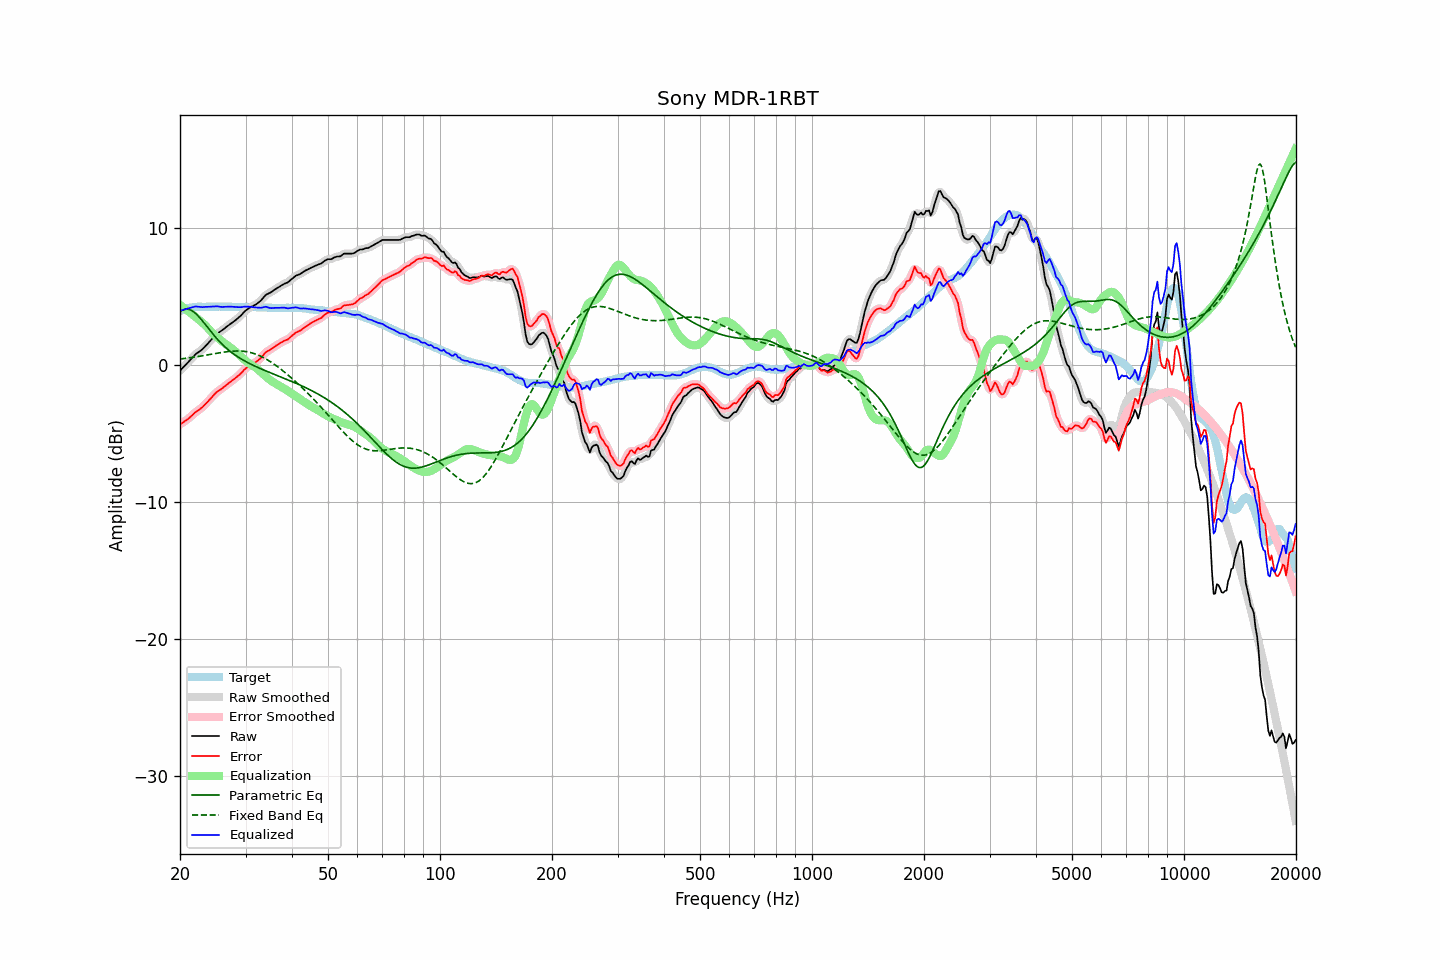

Data behind this chart, as committed beside it:
frequency, raw, error, smoothed, error_smoothed, equalization, parametric_eq, fixed_band_eq, equalized_raw, equalized_smoothed, target
20.00, -0.43, -4.35, -0.43, -4.35, 4.37, 3.90, 0.42, 3.94, 3.94, 3.92
20.20, -0.31, -4.28, -0.31, -4.28, 4.29, 3.97, 0.43, 3.98, 3.98, 3.97
20.40, -0.19, -4.21, -0.19, -4.21, 4.20, 4.02, 0.45, 4.01, 4.01, 4.02
20.61, -0.06, -4.11, -0.07, -4.12, 4.11, 4.05, 0.46, 4.05, 4.04, 4.05
20.81, 0.06, -4.04, 0.06, -4.04, 4.02, 4.06, 0.48, 4.08, 4.08, 4.10
21.02, 0.18, -3.96, 0.18, -3.95, 3.93, 4.05, 0.49, 4.11, 4.11, 4.14
21.23, 0.31, -3.85, 0.31, -3.86, 3.84, 4.02, 0.51, 4.15, 4.14, 4.16
21.44, 0.43, -3.75, 0.43, -3.75, 3.75, 3.98, 0.53, 4.18, 4.18, 4.18
21.66, 0.56, -3.64, 0.56, -3.63, 3.65, 3.91, 0.54, 4.21, 4.21, 4.20
21.87, 0.69, -3.52, 0.68, -3.53, 3.55, 3.82, 0.56, 4.24, 4.24, 4.21
22.09, 0.80, -3.43, 0.79, -3.44, 3.46, 3.72, 0.58, 4.26, 4.25, 4.23
22.31, 0.88, -3.36, 0.89, -3.35, 3.36, 3.60, 0.60, 4.24, 4.25, 4.24
22.54, 0.97, -3.27, 0.96, -3.28, 3.27, 3.48, 0.62, 4.23, 4.23, 4.24
22.76, 1.05, -3.19, 1.05, -3.19, 3.17, 3.34, 0.64, 4.22, 4.22, 4.24
22.99, 1.14, -3.09, 1.15, -3.08, 3.07, 3.20, 0.66, 4.21, 4.22, 4.23
23.22, 1.26, -2.97, 1.26, -2.97, 2.96, 3.05, 0.68, 4.22, 4.22, 4.23
23.45, 1.39, -2.84, 1.38, -2.85, 2.85, 2.90, 0.70, 4.24, 4.23, 4.23
23.69, 1.51, -2.73, 1.51, -2.72, 2.72, 2.75, 0.72, 4.23, 4.23, 4.24
23.92, 1.64, -2.60, 1.64, -2.60, 2.60, 2.60, 0.74, 4.24, 4.24, 4.24
24.16, 1.77, -2.47, 1.77, -2.47, 2.47, 2.46, 0.76, 4.24, 4.24, 4.24
24.40, 1.90, -2.35, 1.90, -2.34, 2.34, 2.31, 0.78, 4.24, 4.25, 4.25
24.65, 2.03, -2.21, 2.03, -2.21, 2.23, 2.17, 0.80, 4.25, 4.26, 4.24
24.89, 2.15, -2.09, 2.15, -2.09, 2.12, 2.03, 0.82, 4.27, 4.26, 4.24
25.14, 2.26, -1.98, 2.25, -1.99, 2.01, 1.90, 0.84, 4.27, 4.26, 4.24
25.39, 2.34, -1.91, 2.34, -1.91, 1.91, 1.77, 0.86, 4.25, 4.25, 4.25
25.65, 2.42, -1.83, 2.42, -1.83, 1.82, 1.65, 0.88, 4.23, 4.24, 4.25
25.91, 2.50, -1.74, 2.50, -1.74, 1.73, 1.53, 0.90, 4.22, 4.23, 4.24
26.16, 2.59, -1.65, 2.59, -1.65, 1.64, 1.41, 0.92, 4.23, 4.23, 4.24
26.43, 2.68, -1.56, 2.68, -1.56, 1.55, 1.30, 0.94, 4.23, 4.24, 4.24
26.69, 2.78, -1.46, 2.78, -1.46, 1.47, 1.20, 0.95, 4.25, 4.24, 4.24
26.96, 2.87, -1.37, 2.87, -1.37, 1.38, 1.10, 0.96, 4.25, 4.25, 4.24
27.23, 2.96, -1.28, 2.96, -1.28, 1.29, 1.00, 0.98, 4.25, 4.25, 4.24
27.50, 3.04, -1.20, 3.04, -1.20, 1.20, 0.91, 0.99, 4.24, 4.24, 4.24
27.77, 3.12, -1.11, 3.12, -1.11, 1.11, 0.82, 1.00, 4.23, 4.23, 4.23
28.05, 3.21, -1.02, 3.21, -1.02, 1.02, 0.74, 1.00, 4.23, 4.22, 4.23
28.33, 3.30, -0.92, 3.30, -0.92, 0.92, 0.66, 1.01, 4.22, 4.22, 4.22
28.62, 3.40, -0.82, 3.40, -0.83, 0.81, 0.58, 1.01, 4.21, 4.21, 4.22
28.90, 3.50, -0.73, 3.50, -0.72, 0.71, 0.50, 1.00, 4.20, 4.21, 4.23
29.19, 3.61, -0.61, 3.62, -0.61, 0.59, 0.43, 1.00, 4.20, 4.21, 4.22
29.48, 3.74, -0.49, 3.74, -0.49, 0.48, 0.36, 0.99, 4.22, 4.22, 4.23
29.78, 3.87, -0.35, 3.86, -0.36, 0.38, 0.29, 0.98, 4.24, 4.24, 4.22
30.08, 3.98, -0.25, 3.97, -0.25, 0.28, 0.23, 0.96, 4.25, 4.25, 4.23
30.38, 4.06, -0.16, 4.06, -0.16, 0.18, 0.17, 0.94, 4.24, 4.25, 4.22
30.68, 4.14, -0.08, 4.14, -0.08, 0.10, 0.11, 0.92, 4.24, 4.24, 4.22
30.99, 4.22, -0.00, 4.21, -0.01, 0.02, 0.05, 0.89, 4.24, 4.23, 4.22
31.30, 4.27, 0.06, 4.27, 0.06, -0.05, -0.01, 0.86, 4.21, 4.22, 4.21
31.61, 4.33, 0.12, 4.33, 0.12, -0.13, -0.07, 0.82, 4.20, 4.20, 4.21
31.93, 4.39, 0.18, 4.39, 0.19, -0.20, -0.12, 0.78, 4.18, 4.19, 4.21
32.24, 4.47, 0.27, 4.47, 0.27, -0.29, -0.17, 0.74, 4.18, 4.18, 4.20
32.57, 4.57, 0.37, 4.56, 0.36, -0.39, -0.23, 0.69, 4.18, 4.17, 4.20
32.89, 4.66, 0.46, 4.67, 0.47, -0.50, -0.28, 0.63, 4.16, 4.17, 4.20
33.22, 4.78, 0.59, 4.79, 0.60, -0.60, -0.33, 0.58, 4.17, 4.18, 4.19
33.55, 4.92, 0.73, 4.92, 0.73, -0.71, -0.38, 0.52, 4.21, 4.21, 4.19
33.89, 5.06, 0.88, 5.04, 0.86, -0.82, -0.43, 0.45, 4.24, 4.22, 4.18
34.23, 5.15, 0.97, 5.14, 0.96, -0.92, -0.48, 0.39, 4.22, 4.21, 4.18
34.57, 5.20, 1.03, 5.21, 1.03, -1.02, -0.52, 0.32, 4.18, 4.18, 4.17
34.92, 5.26, 1.09, 5.26, 1.10, -1.11, -0.57, 0.24, 4.15, 4.15, 4.17
35.27, 5.33, 1.17, 5.33, 1.17, -1.19, -0.62, 0.17, 4.14, 4.14, 4.16
35.62, 5.42, 1.26, 5.41, 1.25, -1.27, -0.67, 0.09, 4.15, 4.15, 4.16
35.97, 5.50, 1.34, 5.49, 1.34, -1.34, -0.71, 0.00, 4.16, 4.15, 4.16
... 635 more rows
